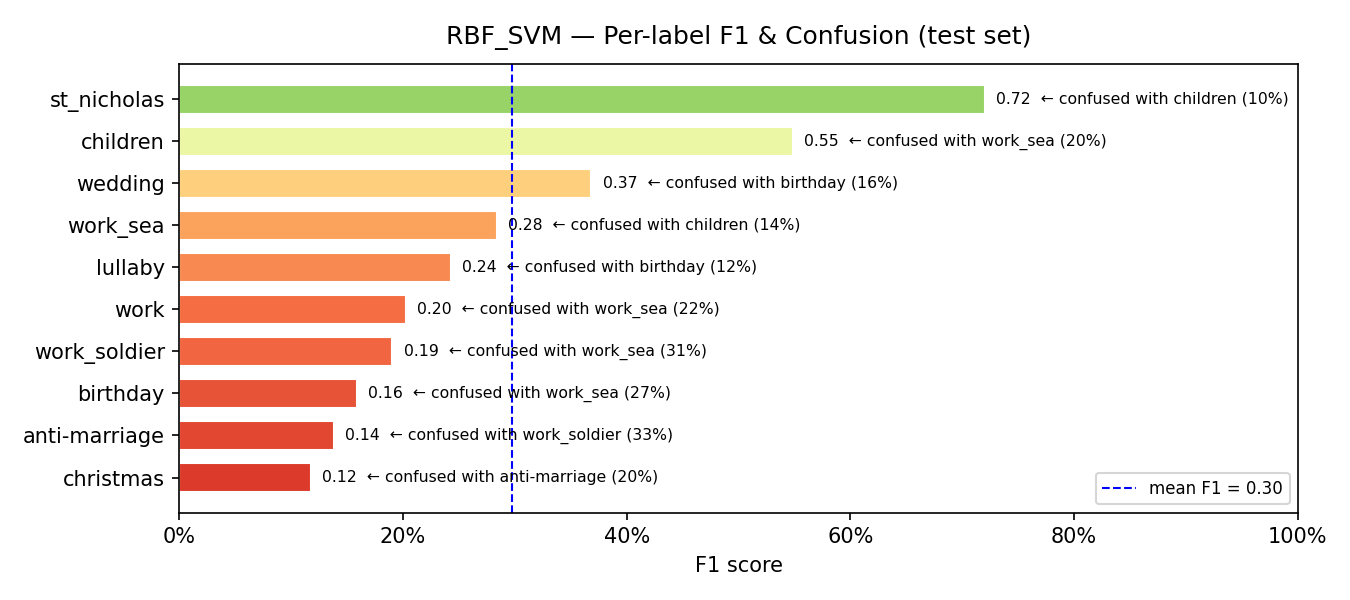

Source data for this figure (header and first rows):
model, label, support, precision, recall, f1, confusion_rate, top_confused_with, top_confused_pct
RBF_SVM, christmas, 5, 0.0833, 0.2, 0.1176, 0.8, anti-marriage, 0.2
RBF_SVM, anti-marriage, 9, 0.1, 0.2222, 0.1379, 0.7778, work_soldier, 0.3333
RBF_SVM, birthday, 15, 0.1042, 0.3333, 0.1587, 0.6667, work_sea, 0.2667
RBF_SVM, work_soldier, 16, 0.1538, 0.25, 0.1905, 0.75, work_sea, 0.3125
RBF_SVM, work, 27, 0.1538, 0.2963, 0.2025, 0.7037, work_sea, 0.2222
RBF_SVM, lullaby, 8, 0.16, 0.5, 0.2424, 0.5, birthday, 0.125
RBF_SVM, work_sea, 37, 0.1892, 0.5676, 0.2838, 0.4324, children, 0.1351
RBF_SVM, wedding, 97, 0.5091, 0.2887, 0.3684, 0.7113, birthday, 0.1649
RBF_SVM, children, 298, 0.7911, 0.4195, 0.5482, 0.5805, work_sea, 0.2013
RBF_SVM, st_nicholas, 10, 0.6, 0.9, 0.72, 0.1, children, 0.1
